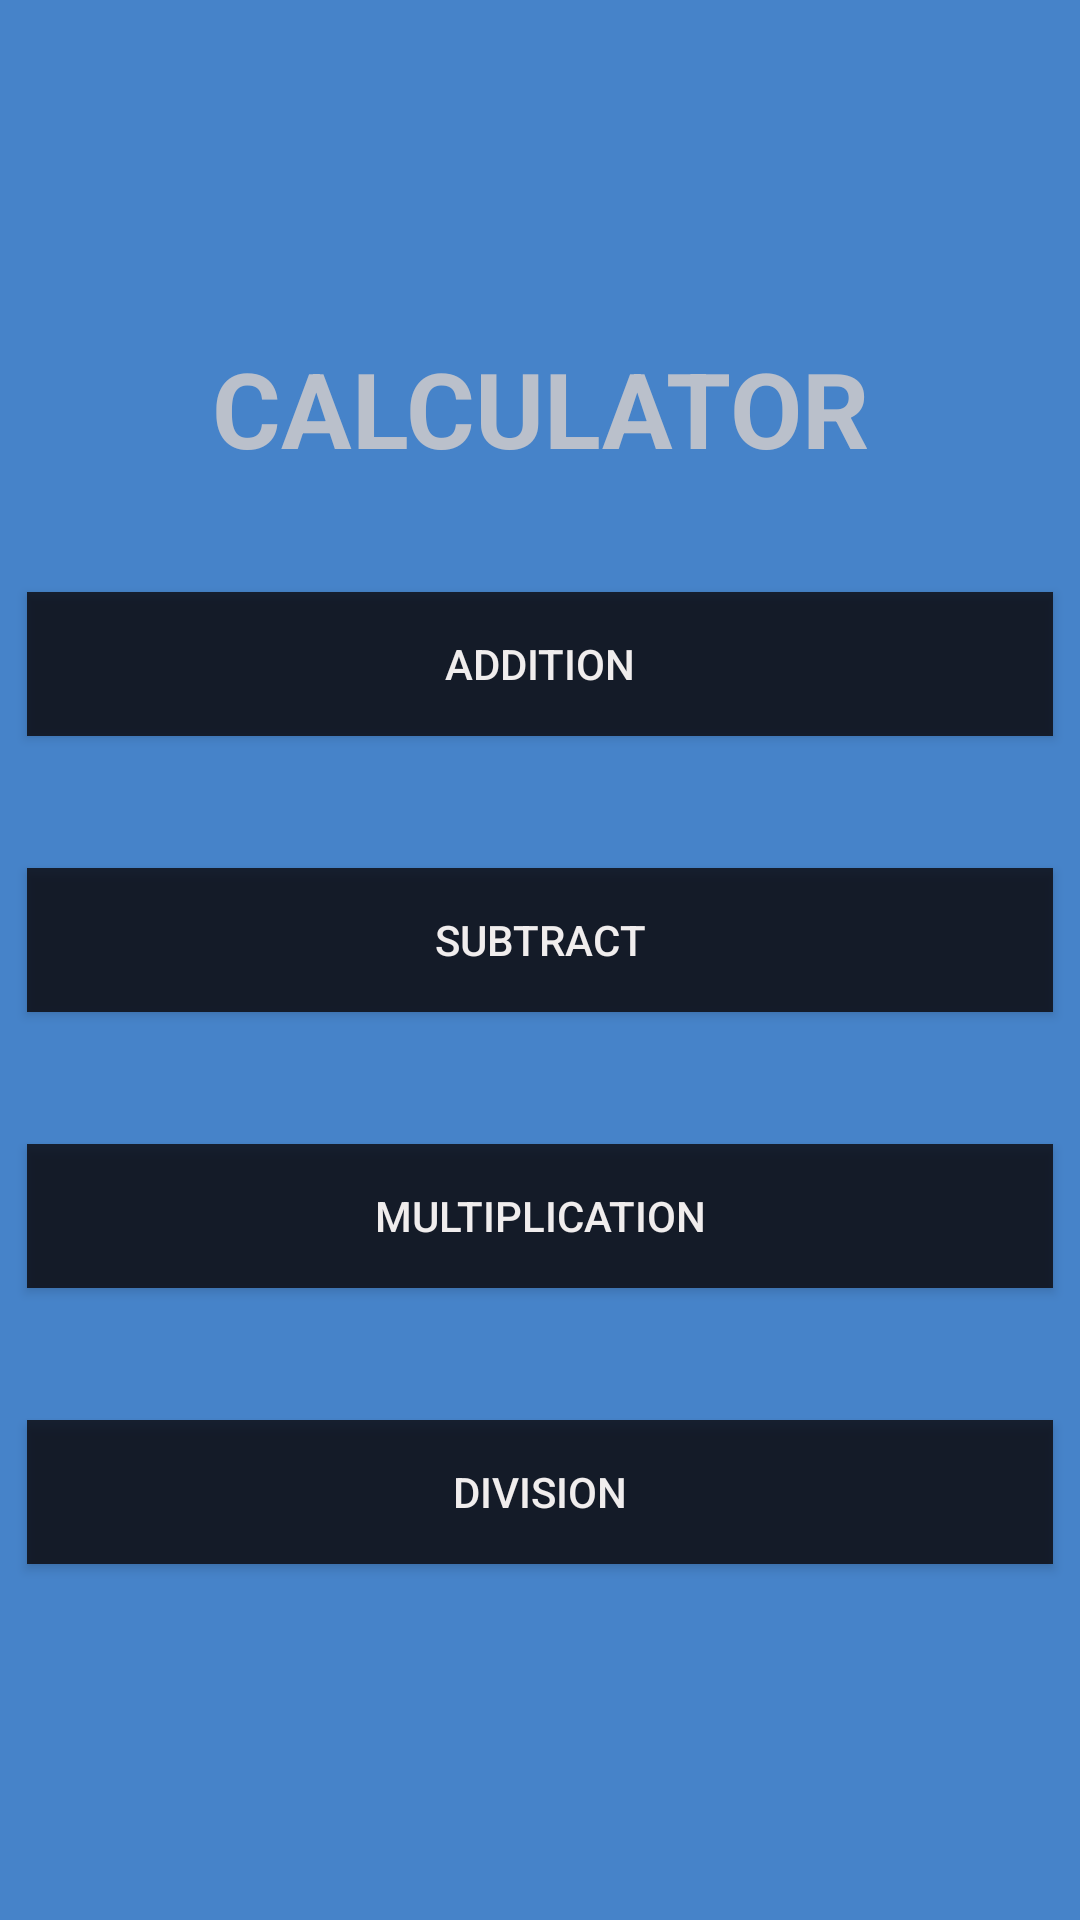

Here is an Android app screen rendered from its layout file. Give the layout XML and the strings, colors and styles it references.
<!-- AndroidManifest.xml: application theme Theme.Newcalc -->
<!-- res/layout/activity_main.xml -->
<LinearLayout xmlns:android="http://schemas.android.com/apk/res/android"
    android:layout_width="match_parent"
    android:layout_height="match_parent"
    android:layout_gravity="center"
    android:background="#ED397BC5"
    android:gravity="center"
    android:orientation="vertical">
    <TextView
        android:layout_width="match_parent"
        android:layout_height="wrap_content"
        android:layout_margin="16dp"
        android:gravity="center"
        android:text="CALCULATOR"
        android:textColor="#D6D1CCCC"
        android:textSize="35sp"
        android:textStyle="bold" />
    <androidx.appcompat.widget.AppCompatButton
        android:id="@+id/addbutt"
        android:layout_width="342dp"
        android:layout_height="wrap_content"
        android:layout_margin="22dp"
        android:background="#C3090202"
        android:text="ADDITION"
        android:textColor="#F5FAF6F6" />
    <androidx.appcompat.widget.AppCompatButton
        android:layout_width="342dp"
        android:layout_height="wrap_content"
        android:layout_margin="22dp"
        android:background="#C3090202"
        android:text="SUBTRACT"
        android:textColor="#F5FAF6F6" />
    <androidx.appcompat.widget.AppCompatButton
        android:layout_width="342dp"
        android:layout_height="wrap_content"
        android:layout_margin="22dp"
        android:background="#C3090202"
        android:text="MULTIPLICATION"
        android:textColor="#F5FAF6F6" />
    <androidx.appcompat.widget.AppCompatButton
        android:layout_width="342dp"
        android:layout_height="wrap_content"
        android:layout_margin="22dp"
        android:background="#C3090202"
        android:text="DIVISION"
        android:textColor="#F5FAF6F6" />
</LinearLayout>
<!-- resources referenced by this layout -->
<resources>
  <style name="Theme.Newcalc" parent="Base.Theme.Newcalc" />
  <style name="Base.Theme.Newcalc" parent="Theme.Material3.DayNight.NoActionBar">
          
          
      </style>
</resources>
